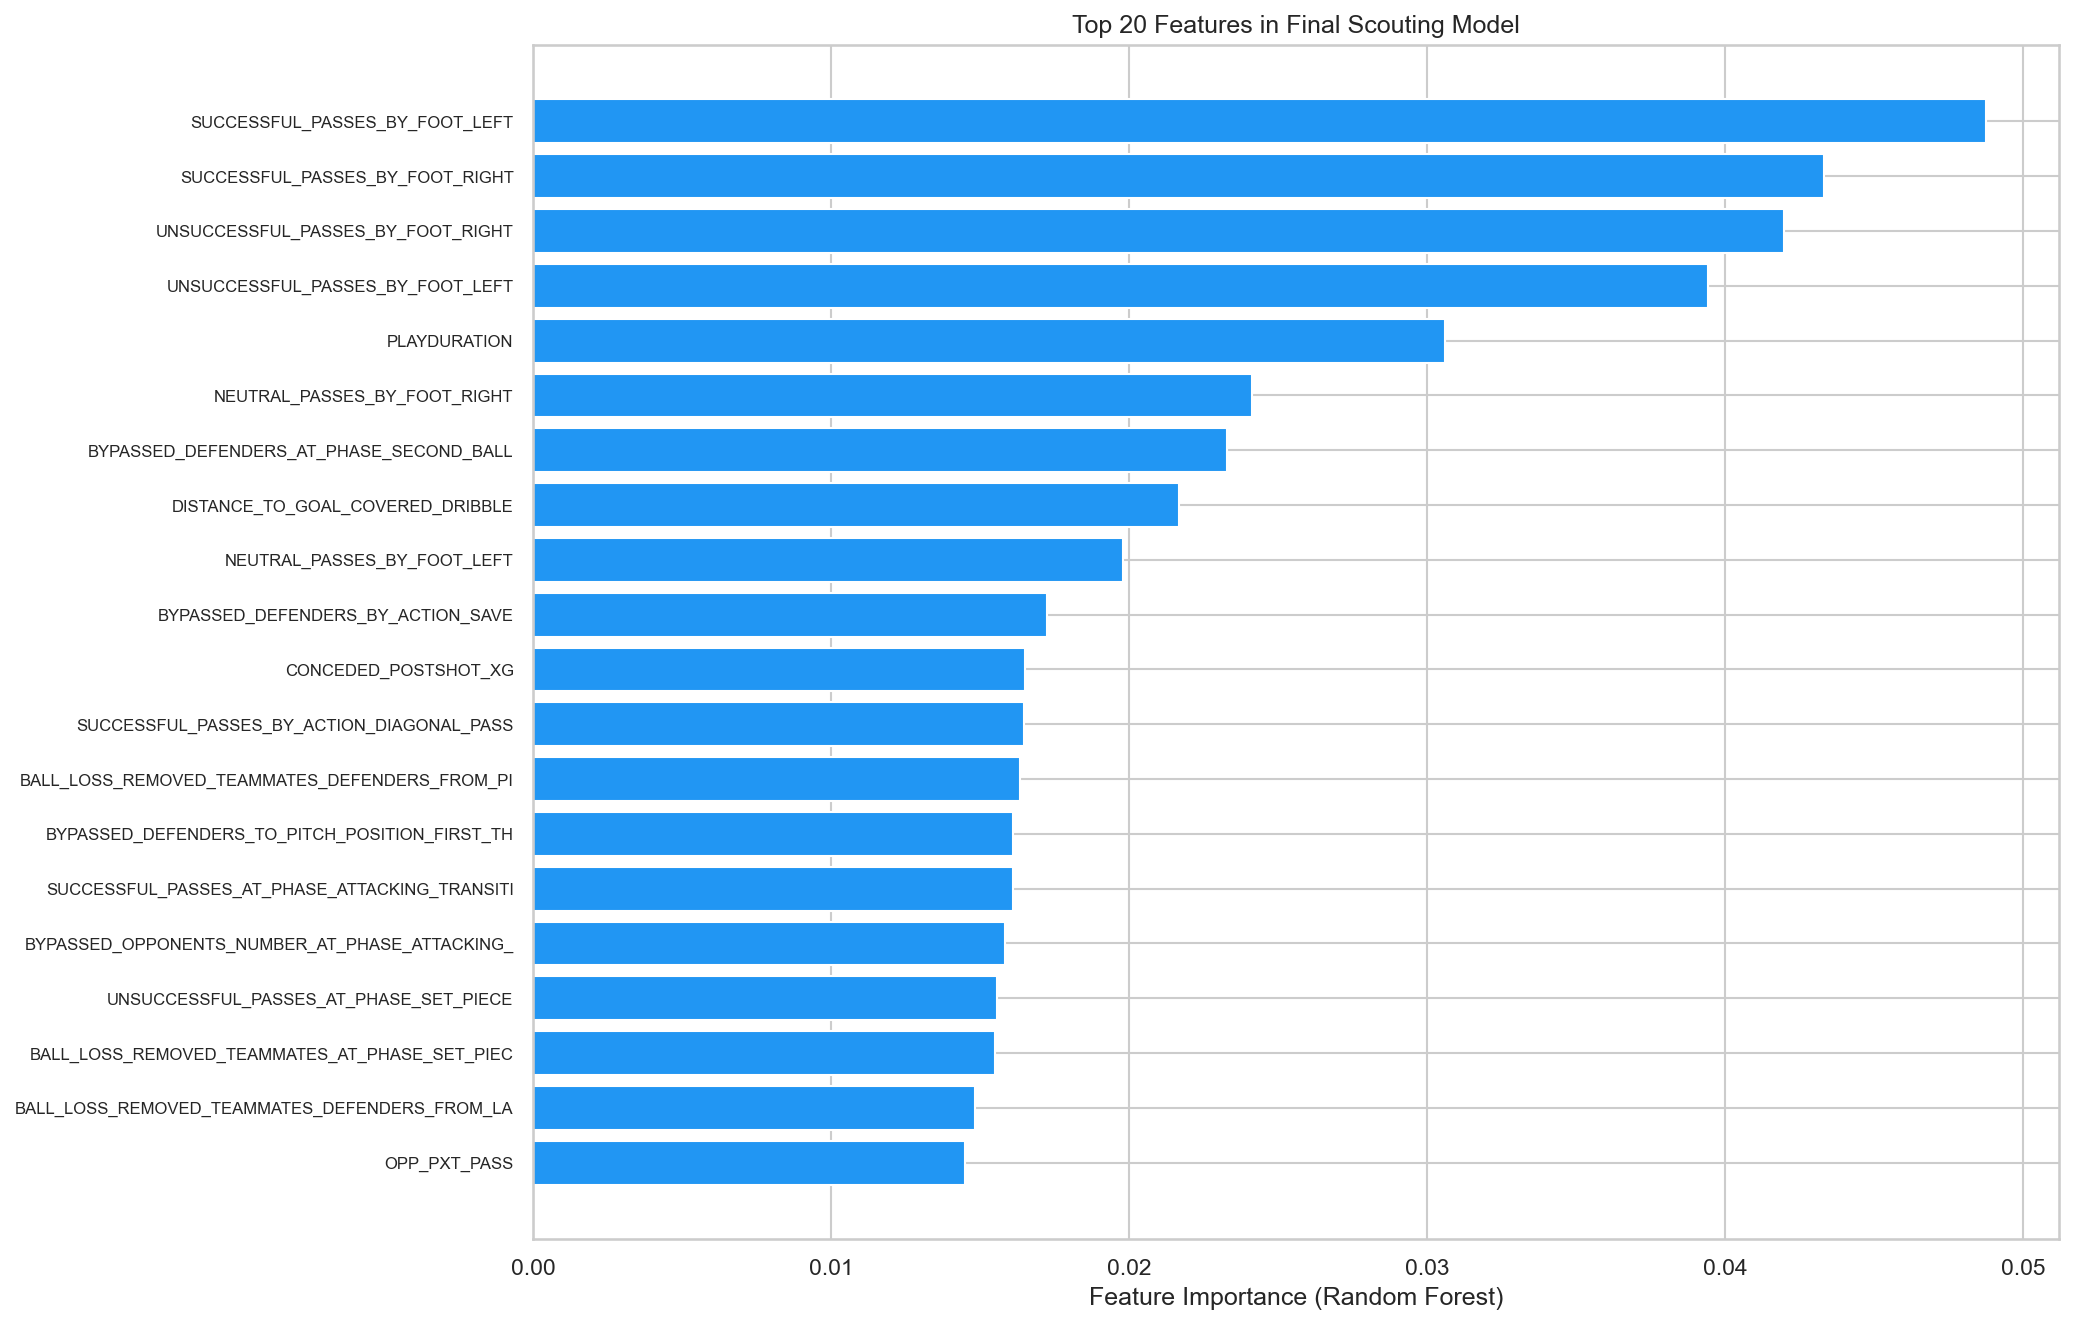

Data behind this chart, as committed beside it:
feature, feature_name, importance
mean_SUCCESSFUL_PASSES_BY_FOOT_LEFT, SUCCESSFUL_PASSES_BY_FOOT_LEFT, 0.04876
mean_SUCCESSFUL_PASSES_BY_FOOT_RIGHT, SUCCESSFUL_PASSES_BY_FOOT_RIGHT, 0.04332
mean_UNSUCCESSFUL_PASSES_BY_FOOT_RIGHT, UNSUCCESSFUL_PASSES_BY_FOOT_RIGHT, 0.04198
mean_UNSUCCESSFUL_PASSES_BY_FOOT_LEFT, UNSUCCESSFUL_PASSES_BY_FOOT_LEFT, 0.03943
mean_PLAYDURATION, PLAYDURATION, 0.03061
mean_NEUTRAL_PASSES_BY_FOOT_RIGHT, NEUTRAL_PASSES_BY_FOOT_RIGHT, 0.0241
mean_BYPASSED_DEFENDERS_AT_PHASE_SECOND_…, BYPASSED_DEFENDERS_AT_PHASE_SECOND_BALL, 0.02327
mean_DISTANCE_TO_GOAL_COVERED_DRIBBLE, DISTANCE_TO_GOAL_COVERED_DRIBBLE, 0.02166
mean_NEUTRAL_PASSES_BY_FOOT_LEFT, NEUTRAL_PASSES_BY_FOOT_LEFT, 0.01979
mean_BYPASSED_DEFENDERS_BY_ACTION_SAVE, BYPASSED_DEFENDERS_BY_ACTION_SAVE, 0.01725
mean_CONCEDED_POSTSHOT_XG, CONCEDED_POSTSHOT_XG, 0.01648
mean_SUCCESSFUL_PASSES_BY_ACTION_DIAGONA…, SUCCESSFUL_PASSES_BY_ACTION_DIAGONAL_PAS…, 0.01648
mean_BALL_LOSS_REMOVED_TEAMMATES_DEFENDE…, BALL_LOSS_REMOVED_TEAMMATES_DEFENDERS_FR…, 0.01633
mean_BYPASSED_DEFENDERS_TO_PITCH_POSITIO…, BYPASSED_DEFENDERS_TO_PITCH_POSITION_FIR…, 0.01609
mean_SUCCESSFUL_PASSES_AT_PHASE_ATTACKIN…, SUCCESSFUL_PASSES_AT_PHASE_ATTACKING_TRA…, 0.01608
mean_BYPASSED_OPPONENTS_NUMBER_AT_PHASE_…, BYPASSED_OPPONENTS_NUMBER_AT_PHASE_ATTAC…, 0.01583
mean_UNSUCCESSFUL_PASSES_AT_PHASE_SET_PI…, UNSUCCESSFUL_PASSES_AT_PHASE_SET_PIECE, 0.01555
mean_BALL_LOSS_REMOVED_TEAMMATES_AT_PHAS…, BALL_LOSS_REMOVED_TEAMMATES_AT_PHASE_SET…, 0.01549
mean_BALL_LOSS_REMOVED_TEAMMATES_DEFENDE…, BALL_LOSS_REMOVED_TEAMMATES_DEFENDERS_FR…, 0.01483
mean_OPP_PXT_PASS, OPP_PXT_PASS, 0.0145
mean_UNSUCCESSFUL_PASSES_BY_ACTION_LOW_P…, UNSUCCESSFUL_PASSES_BY_ACTION_LOW_PASS, 0.01446
mean_BALL_LOSS_REMOVED_TEAMMATES_BY_ACTI…, BALL_LOSS_REMOVED_TEAMMATES_BY_ACTION_GO…, 0.01426
mean_SUCCESSFUL_PASSES_FROM_PITCH_POSITI…, SUCCESSFUL_PASSES_FROM_PITCH_POSITION_FI…, 0.01335
mean_BYPASSED_OPPONENTS_NUMBER_TO_LANE_R…, BYPASSED_OPPONENTS_NUMBER_TO_LANE_RIGHT_…, 0.01323
mean_BYPASSED_OPPONENTS_NUMBER_AT_PHASE_…, BYPASSED_OPPONENTS_NUMBER_AT_PHASE_SET_P…, 0.01314
mean_BALL_WIN_NUMBER_BY_ACTION_CATCH, BALL_WIN_NUMBER_BY_ACTION_CATCH, 0.01304
mean_BALL_LOSS_REMOVED_TEAMMATES_DEFENDE…, BALL_LOSS_REMOVED_TEAMMATES_DEFENDERS_BY…, 0.01269
mean_SUCCESSFUL_PASSES_TO_PITCH_POSITION…, SUCCESSFUL_PASSES_TO_PITCH_POSITION_MIDD…, 0.01223
mean_BYPASSED_OPPONENTS_NUMBER_FROM_LANE…, BYPASSED_OPPONENTS_NUMBER_FROM_LANE_LEFT…, 0.0121
mean_SUCCESSFUL_PASSES_TO_PACKING_ZONE_W…, SUCCESSFUL_PASSES_TO_PACKING_ZONE_WL, 0.01204
mean_BYPASSED_OPPONENTS_NUMBER_FROM_LANE…, BYPASSED_OPPONENTS_NUMBER_FROM_LANE_RIGH…, 0.01201
mean_BALL_WIN_NUMBER_FROM_OPPONENT_PACKI…, BALL_WIN_NUMBER_FROM_OPPONENT_PACKING_ZO…, 0.01201
mean_BALL_LOSS_REMOVED_TEAMMATES_TO_OPPO…, BALL_LOSS_REMOVED_TEAMMATES_TO_OPPONENT_…, 0.01194
mean_BALL_LOSS_REMOVED_TEAMMATES_TO_PITC…, BALL_LOSS_REMOVED_TEAMMATES_TO_PITCH_POS…, 0.01171
mean_SECOND_BALL_WIN, SECOND_BALL_WIN, 0.01165
mean_UNSUCCESSFUL_PASSES_BY_ACTION_GOAL_…, UNSUCCESSFUL_PASSES_BY_ACTION_GOAL_KICK, 0.01148
mean_SUCCESSFUL_PASSES, SUCCESSFUL_PASSES, 0.01135
mean_BYPASSED_DEFENDERS_TO_LANE_RIGHT_HA…, BYPASSED_DEFENDERS_TO_LANE_RIGHT_HALF_SP…, 0.0112
mean_BALL_LOSS_REMOVED_TEAMMATES_DEFENDE…, BALL_LOSS_REMOVED_TEAMMATES_DEFENDERS_TO…, 0.01102
mean_BYPASSED_OPPONENTS_AT_PHASE_ATTACKI…, BYPASSED_OPPONENTS_AT_PHASE_ATTACKING_TR…, 0.01097
mean_BYPASSED_OPPONENTS_NUMBER_FROM_PITC…, BYPASSED_OPPONENTS_NUMBER_FROM_PITCH_POS…, 0.01078
mean_SUCCESSFUL_PASSES_TO_LANE_CENTER, SUCCESSFUL_PASSES_TO_LANE_CENTER, 0.01072
mean_BALL_WIN_NUMBER_FROM_OPPONENT_PACKI…, BALL_WIN_NUMBER_FROM_OPPONENT_PACKING_ZO…, 0.01051
mean_BALL_LOSS_REMOVED_TEAMMATES_TO_OPPO…, BALL_LOSS_REMOVED_TEAMMATES_TO_OPPONENT_…, 0.01047
mean_BYPASSED_OPPONENTS_TO_PACKING_ZONE_…, BYPASSED_OPPONENTS_TO_PACKING_ZONE_DM, 0.01047
mean_NEUTRAL_PASSES_FROM_LANE_CENTER, NEUTRAL_PASSES_FROM_LANE_CENTER, 0.01042
mean_DEFENSIVE_TOUCHES_IN_LANE_RIGHT_HAL…, DEFENSIVE_TOUCHES_IN_LANE_RIGHT_HALF_SPA…, 0.0102
mean_BYPASSED_OPPONENTS_NUMBER_TO_LANE_L…, BYPASSED_OPPONENTS_NUMBER_TO_LANE_LEFT_W…, 0.01001
mean_OFFENSIVE_TOUCHES_IN_PITCH_POSITION…, OFFENSIVE_TOUCHES_IN_PITCH_POSITION_FIRS…, 0.009776
mean_BYPASSED_OPPONENTS_NUMBER_AT_PHASE_…, BYPASSED_OPPONENTS_NUMBER_AT_PHASE_IN_PO…, 0.009574
mean_SUCCESSFUL_PASSES_FROM_PITCH_POSITI…, SUCCESSFUL_PASSES_FROM_PITCH_POSITION_OW…, 0.009545
mean_BALL_WIN_REMOVED_OPPONENTS_IN_LANE_…, BALL_WIN_REMOVED_OPPONENTS_IN_LANE_RIGHT…, 0.009317
mean_BYPASSED_OPPONENTS_FROM_PITCH_POSIT…, BYPASSED_OPPONENTS_FROM_PITCH_POSITION_F…, 0.009119
mean_BYPASSED_OPPONENTS_NUMBER_TO_LANE_L…, BYPASSED_OPPONENTS_NUMBER_TO_LANE_LEFT_H…, 0.009049
mean_SUCCESSFUL_PASSES_TO_LANE_RIGHT_HAL…, SUCCESSFUL_PASSES_TO_LANE_RIGHT_HALF_SPA…, 0.008868
mean_OFFENSIVE_TOUCHES_AT_PHASE_SECOND_B…, OFFENSIVE_TOUCHES_AT_PHASE_SECOND_BALL, 0.008842
mean_BYPASSED_OPPONENTS_TO_PITCH_POSITIO…, BYPASSED_OPPONENTS_TO_PITCH_POSITION_FIR…, 0.00851
mean_BYPASSED_OPPONENTS_NUMBER_BY_ACTION…, BYPASSED_OPPONENTS_NUMBER_BY_ACTION_DIAG…, 0.008454
mean_SUCCESSFUL_PASSES_TO_PACKING_ZONE_D…, SUCCESSFUL_PASSES_TO_PACKING_ZONE_DM, 0.008296
mean_PXT_PASS, PXT_PASS, 0.008206
... 15 more rows
